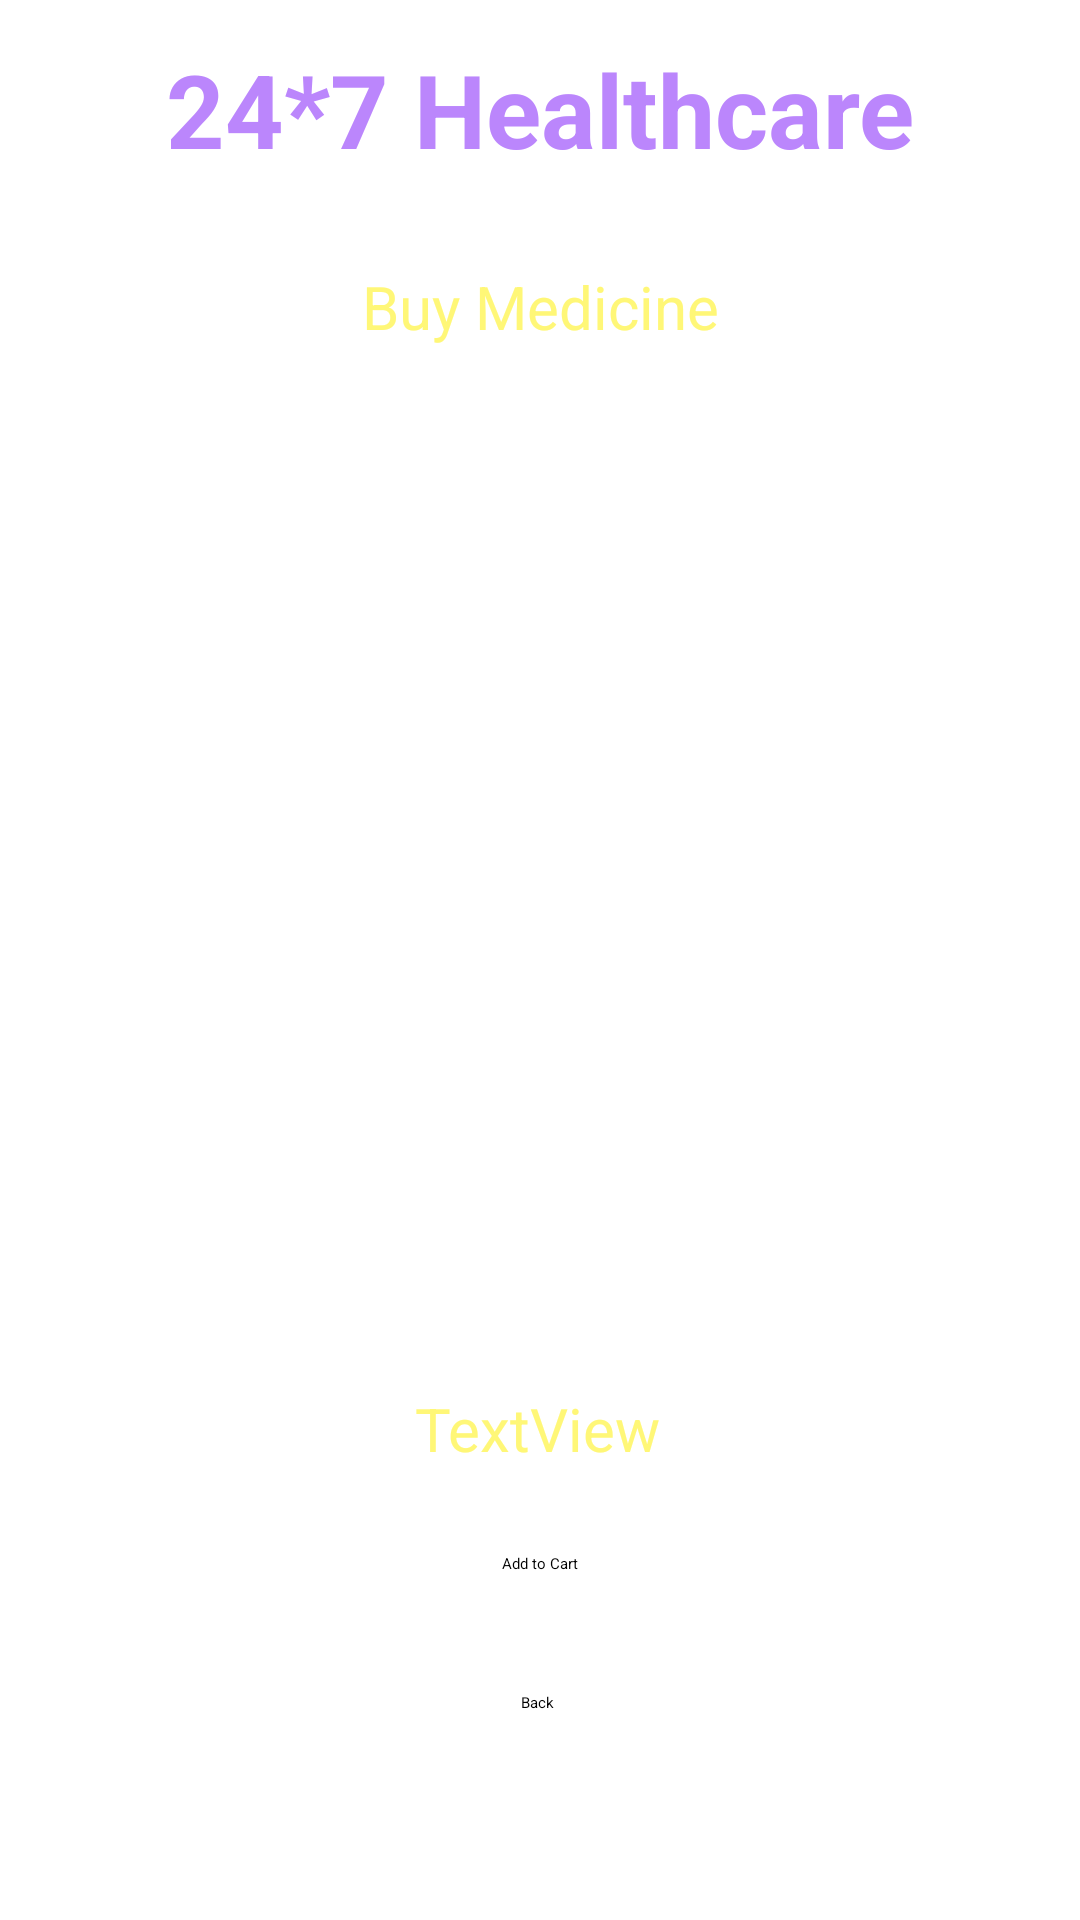

Android layout source for this screen:
<!-- AndroidManifest.xml: application theme Theme.Health -->
<!-- res/layout/activity_buy_medicine_details.xml -->
<?xml version="1.0" encoding="utf-8"?>
<androidx.constraintlayout.widget.ConstraintLayout xmlns:android="http://schemas.android.com/apk/res/android"
    xmlns:app="http://schemas.android.com/apk/res-auto"
    xmlns:tools="http://schemas.android.com/tools"
    android:layout_width="match_parent"
    android:layout_height="match_parent"
    android:background="@drawable/back1"
    tools:context=".BuyMedicineDetailsActivity">

    <TextView
        android:id="@+id/textView_logo4"
        android:layout_width="wrap_content"
        android:layout_height="wrap_content"
        android:text="24*7 Healthcare"
        android:textColor="@color/purple_200"
        android:textSize="34sp"
        android:textStyle="bold"
        app:layout_constraintBottom_toBottomOf="parent"
        app:layout_constraintEnd_toEndOf="parent"
        app:layout_constraintStart_toStartOf="parent"
        app:layout_constraintTop_toTopOf="parent"
        app:layout_constraintVertical_bias="0.023" />

    <TextView
        android:id="@+id/textViewBMDName"
        android:layout_width="wrap_content"
        android:layout_height="wrap_content"
        android:layout_marginBottom="540dp"
        android:textColor="@color/yellowLight"
        android:textSize="20sp"
        android:text="Buy Medicine"
        app:layout_constraintBottom_toBottomOf="parent"
        app:layout_constraintEnd_toEndOf="parent"
        app:layout_constraintStart_toStartOf="parent"
        app:layout_constraintTop_toBottomOf="@+id/textView_logo6"
        app:layout_constraintVertical_bias="0.269" />

    <TextView
        android:id="@+id/textView_logo6"
        android:layout_width="wrap_content"
        android:layout_height="wrap_content"
        android:text="Deliver Location: Bangalore"
        android:textColor="@color/colorWhite"
        android:textSize="16sp"
        app:layout_constraintBottom_toBottomOf="parent"
        app:layout_constraintEnd_toEndOf="parent"
        app:layout_constraintHorizontal_bias="0.497"
        app:layout_constraintStart_toStartOf="parent"
        app:layout_constraintTop_toBottomOf="@+id/textView_logo4"
        app:layout_constraintVertical_bias="0.024" />

    <EditText
        android:id="@+id/editTextBMDTextMultiLine"
        android:layout_width="292dp"
        android:layout_height="338dp"
        android:layout_marginTop="20dp"
        android:ems="10"
        android:gravity="start|top"
        android:inputType="textMultiLine"
        android:padding="10dp"
        android:text="Hi\nHello"
        android:textColor="@color/colorWhite"
        app:layout_constraintBottom_toBottomOf="parent"
        app:layout_constraintEnd_toEndOf="parent"
        app:layout_constraintHorizontal_bias="0.495"
        app:layout_constraintStart_toStartOf="parent"
        app:layout_constraintTop_toBottomOf="@+id/textViewBMDName"
        app:layout_constraintVertical_bias="0.0"
        tools:ignore="MissingConstraints" />

    <TextView
        android:id="@+id/textViewBMDTotalCost"
        android:layout_width="wrap_content"
        android:layout_height="wrap_content"
        android:layout_marginBottom="160dp"
        android:text="TextView"
        android:textColor="@color/yellowLight"
        android:textSize="20sp"
        app:layout_constraintBottom_toBottomOf="parent"
        app:layout_constraintEnd_toEndOf="parent"
        app:layout_constraintHorizontal_bias="0.498"
        app:layout_constraintStart_toStartOf="parent"
        app:layout_constraintTop_toBottomOf="@+id/editTextBMDTextMultiLine"
        app:layout_constraintVertical_bias="0.534" />

    <Button
        android:id="@+id/buttonBMDAddToCart"
        android:layout_width="wrap_content"
        android:layout_height="wrap_content"
        android:layout_marginTop="16dp"
        android:text="Add to Cart"
        app:layout_constraintBottom_toBottomOf="parent"
        app:layout_constraintEnd_toEndOf="parent"
        app:layout_constraintStart_toStartOf="parent"
        app:layout_constraintTop_toBottomOf="@+id/textViewBMDTotalCost"
        app:layout_constraintVertical_bias="0.094" />

    <Button
        android:id="@+id/buttonBMDBack"
        android:layout_width="wrap_content"
        android:layout_height="wrap_content"
        android:layout_marginTop="16dp"
        android:text="Back"
        app:layout_constraintBottom_toBottomOf="parent"
        app:layout_constraintEnd_toEndOf="parent"
        app:layout_constraintHorizontal_bias="0.498"
        app:layout_constraintStart_toStartOf="parent"
        app:layout_constraintTop_toBottomOf="@+id/buttonBMDAddToCart"
        app:layout_constraintVertical_bias="0.254" />


</androidx.constraintlayout.widget.ConstraintLayout>
<!-- resources referenced by this layout -->
<resources>
  <color name="colorWhite">#FFFFFF</color>
  <color name="purple_200">#FFBB86FC</color>
  <color name="yellowLight">#fff777</color>
  <style name="Theme.Health" parent="Base.Theme.Health">
          
          <item name="android:navigationBarColor">@android:color/transparent</item>
          <item name="android:statusBarColor">@android:color/transparent</item>
          <item name="android:windowLightStatusBar">?attr/isLightTheme</item>
      </style>
</resources>
